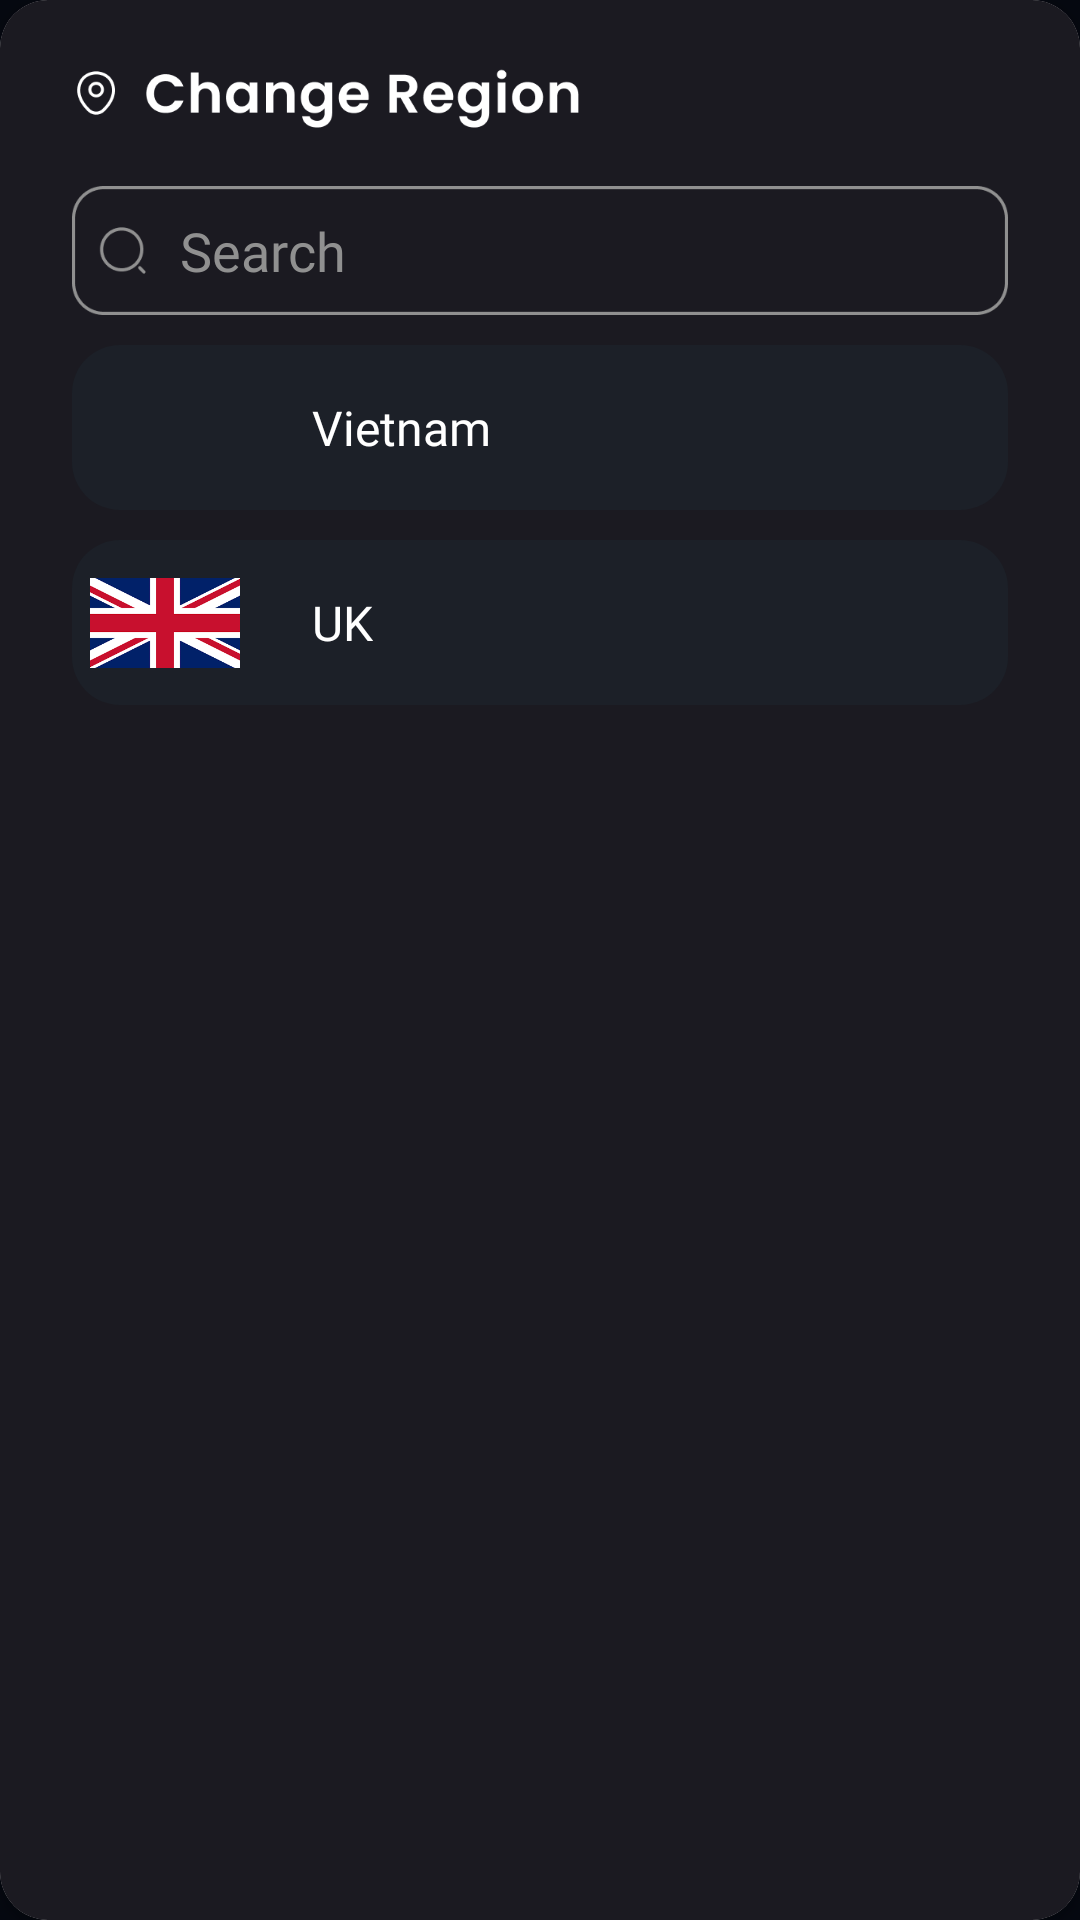

Layout XML and referenced resources for this Android screen:
<!-- AndroidManifest.xml: application theme Theme.MusicDownload -->
<!-- res/layout/bottom_sheet_change_region.xml -->
<?xml version="1.0" encoding="utf-8"?>
<androidx.constraintlayout.widget.ConstraintLayout xmlns:android="http://schemas.android.com/apk/res/android"
    android:layout_width="match_parent"
    android:layout_height="580dp"
    android:background="@color/backgroundPrimary"
    xmlns:app="http://schemas.android.com/apk/res-auto">
    <androidx.cardview.widget.CardView
        android:layout_width="match_parent"
        android:layout_height="match_parent"

        app:cardCornerRadius="@dimen/radius_corner"
        >

        <androidx.constraintlayout.widget.ConstraintLayout
            android:layout_width="match_parent"
            android:layout_height="match_parent"
            android:background="#1B1A21">

            <ImageView
                android:id="@+id/imgChangeRegionIcon"
                android:layout_width="170dp"
                android:layout_height="30dp"
                android:layout_marginLeft="24dp"
                android:layout_marginTop="16dp"
                android:src="@drawable/changeregion_icon"
                app:layout_constraintStart_toStartOf="parent"
                app:layout_constraintTop_toTopOf="parent" />

            <View
                android:id="@+id/view4"
                android:layout_width="match_parent"
                android:layout_height="43dp"
                android:layout_marginLeft="24dp"
                android:layout_marginTop="16dp"
                android:layout_marginRight="24dp"
                android:background="@drawable/border_search_change_region"
                app:layout_constraintLeft_toLeftOf="parent"
                app:layout_constraintRight_toRightOf="parent"
                app:layout_constraintTop_toBottomOf="@+id/imgChangeRegionIcon" />

            <EditText
                android:id="@+id/editText2"
                android:layout_width="wrap_content"
                android:layout_height="wrap_content"
                android:layout_marginLeft="36dp"
                android:background="@android:color/transparent"
                android:fontFamily="@font/roboto"
                android:hint="@string/default_hint_search"
                android:textColor="@color/text_gray"
                android:textColorHint="@color/text_gray"
                android:textFontWeight="400"
                app:layout_constraintBottom_toBottomOf="@+id/view4"
                app:layout_constraintStart_toStartOf="@+id/view4"
                app:layout_constraintTop_toTopOf="@+id/view4" />

            <View
                android:layout_marginTop="10dp"
                android:id="@+id/view7Region"
                android:layout_width="match_parent"
                android:layout_height="55dp"
                android:layout_marginLeft="24dp"
                android:layout_marginRight="24dp"
                android:background="@drawable/background_radius_corner_topranking"
                app:layout_constraintEnd_toEndOf="parent"
                app:layout_constraintStart_toStartOf="parent"
                app:layout_constraintTop_toBottomOf="@+id/view4" />

            <ImageView
                android:id="@+id/imgCountry"
                android:layout_width="50dp"
                android:layout_height="30dp"
                android:layout_marginStart="6dp"
                android:scaleType="centerCrop"
                android:src="@drawable/vn_flag"
                app:layout_constraintBottom_toBottomOf="@+id/view7Region"
                app:layout_constraintStart_toStartOf="@+id/view7Region"
                app:layout_constraintTop_toTopOf="@+id/view7Region" />

            <TextView
                android:id="@+id/tvNameCountry"
                android:layout_width="wrap_content"
                android:layout_height="wrap_content"
                android:layout_marginStart="24dp"
                android:fontFamily="@font/roboto"
                android:text="@string/country"
                android:textColor="@color/white"
                android:textFontWeight="400"
                android:textSize="16dp"
                app:layout_constraintBottom_toBottomOf="@+id/view7Region"
                app:layout_constraintStart_toEndOf="@+id/imgCountry"
                app:layout_constraintTop_toTopOf="@+id/view7Region" />

            <View
                android:layout_marginTop="10dp"
                android:id="@+id/view8Region"
                android:layout_width="match_parent"
                android:layout_height="55dp"
                android:layout_marginLeft="24dp"
                android:layout_marginRight="24dp"
                android:background="@drawable/background_radius_corner_topranking"
                app:layout_constraintEnd_toEndOf="parent"
                app:layout_constraintStart_toStartOf="parent"
                app:layout_constraintTop_toBottomOf="@+id/view7Region" />

            <ImageView
                android:id="@+id/imgCountry2"
                android:layout_width="50dp"
                android:layout_height="30dp"
                android:layout_marginStart="6dp"
                android:scaleType="centerCrop"
                android:src="@drawable/img"
                app:layout_constraintBottom_toBottomOf="@+id/view8Region"
                app:layout_constraintStart_toStartOf="@+id/view8Region"
                app:layout_constraintTop_toTopOf="@+id/view8Region" />

            <TextView
                android:id="@+id/tvNameCountry2"
                android:layout_width="wrap_content"
                android:layout_height="wrap_content"
                android:layout_marginStart="24dp"
                android:fontFamily="@font/roboto"
                android:text="@string/country2"
                android:textColor="@color/white"
                android:textFontWeight="400"
                android:textSize="16dp"
                app:layout_constraintBottom_toBottomOf="@+id/view8Region"
                app:layout_constraintStart_toEndOf="@+id/imgCountry2"
                app:layout_constraintTop_toTopOf="@+id/view8Region" />

        </androidx.constraintlayout.widget.ConstraintLayout>
    </androidx.cardview.widget.CardView>
</androidx.constraintlayout.widget.ConstraintLayout>
<!-- resources referenced by this layout -->
<resources>
  <color name="backgroundPrimary">#050810</color>
  <color name="text_gray">#909090</color>
  <color name="white">#FFFFFFFF</color>
  <dimen name="radius_corner">16dp</dimen>
  <!-- drawable background_radius_corner_topranking (drawable-v24) -->
  <?xml version="1.0" encoding="utf-8"?>
  <shape
      xmlns:android="http://schemas.android.com/apk/res/android"
      android:shape="rectangle">
      <solid
          android:color="#1C2028"/>
      <corners android:radius="@dimen/radius_corner" />
  </shape>
  <!-- drawable border_search_change_region: png bitmap (drawable, 4533 bytes) -->
  <!-- drawable changeregion_icon: png bitmap (drawable, 7494 bytes) -->
  <!-- drawable img: png bitmap (drawable, 3671 bytes) -->
  <string name="country">Vietnam</string>
  <string name="country2">UK</string>
  <string name="default_hint_search">Search</string>
  <style name="Theme.MusicDownload" parent="Theme.MaterialComponents.DayNight.NoActionBar">
          
          <item name="colorPrimary">@color/purple_500</item>
          <item name="colorPrimaryVariant">@color/purple_700</item>
          <item name="colorOnPrimary">@color/white</item>
          
          <item name="colorSecondary">@color/teal_200</item>
          <item name="colorSecondaryVariant">@color/teal_700</item>
          <item name="colorOnSecondary">@color/black</item>
          
          <item name="android:statusBarColor">?attr/colorPrimaryVariant</item>
          
  
      </style>
  <color name="purple_500">#FF6200EE</color>
  <color name="purple_700">#FF3700B3</color>
  <color name="teal_200">#FF03DAC5</color>
  <color name="teal_700">#FF018786</color>
  <color name="black">#FF000000</color>
</resources>
